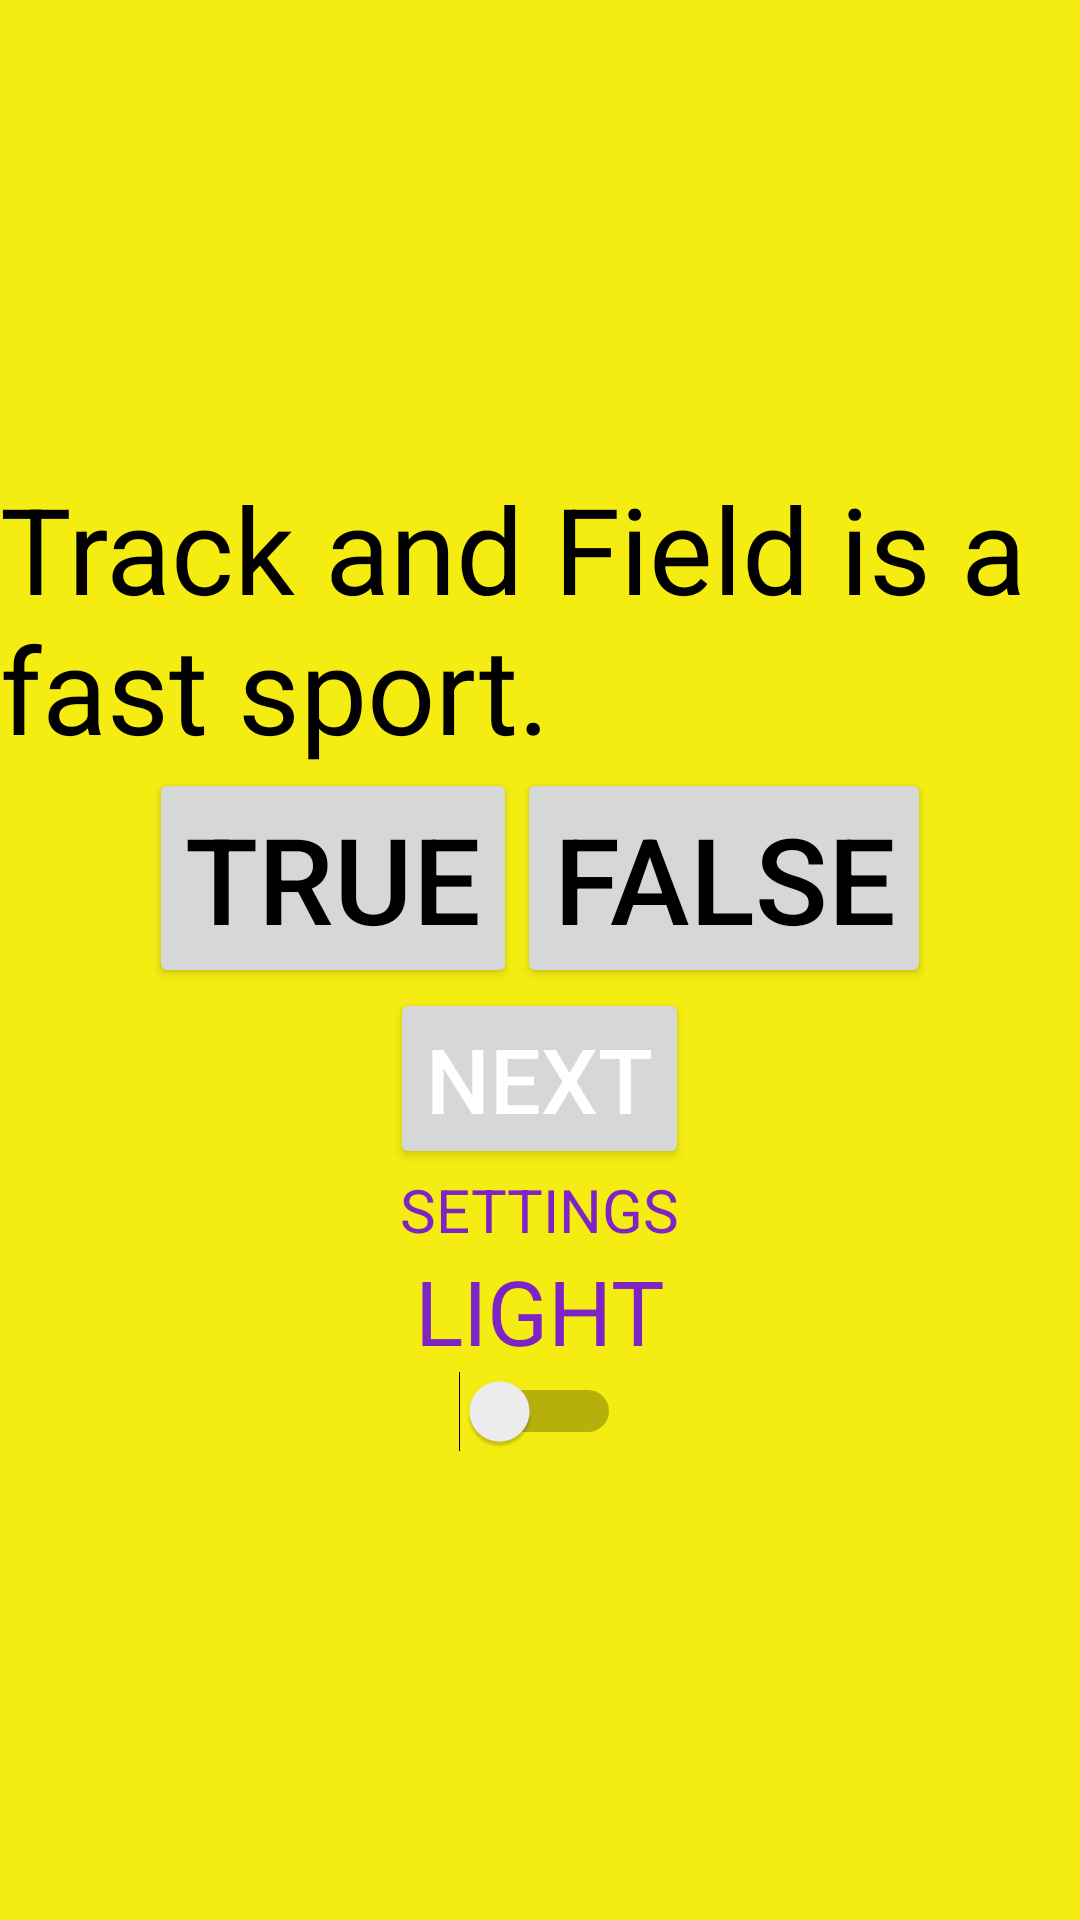

Layout XML and referenced resources for this Android screen:
<!-- AndroidManifest.xml: application theme Theme.QuizAppTrackandFieldCDP -->
<!-- res/layout/activity_main.xml -->
<?xml version="1.0" encoding="utf-8"?>
<LinearLayout android:layout_width="match_parent"
    android:id="@+id/parentView"
    android:layout_height="match_parent"
    xmlns:app="http://schemas.android.com/apk/res-auto"
    android:orientation="vertical"
    android:gravity="center"
    android:background="@color/yellow"
    xmlns:android="http://schemas.android.com/apk/res/android">

    <TextView
        android:layout_width="match_parent"
        android:layout_height="wrap_content"
        android:id="@+id/questionTV"
        android:text="@string/q1Text"
        android:textSize="40dp"
        android:textColor="@color/black"
        />
    <ImageView
        android:layout_height="wrap_content"
        android:layout_width="wrap_content"
        android:id="@+id/imageIcon"
        />


    <LinearLayout
        android:layout_width="match_parent"
        android:layout_height="wrap_content"
        android:orientation="horizontal"
        android:gravity="center">
        <Button
            android:layout_width="wrap_content"
            android:layout_height="wrap_content"
            android:text="@string/trueText"
            android:textSize="40dp"
            android:textColor="@color/black"
            android:id="@+id/trueBTN"
            />
        <Button
            android:layout_width="wrap_content"
            android:layout_height="wrap_content"
            android:text="@string/falseText"
            android:textSize="40dp"
            android:textColor="@color/black"
            android:id="@+id/falseBTN"/>
    </LinearLayout>

        <Button
            android:layout_width="wrap_content"
            android:layout_height="wrap_content"
            android:text="@string/nextText"
            android:textSize="30dp"
            android:textColor="@color/white"
            android:id="@+id/nextBTN"/>

    <TextView
        android:id="@+id/titleTV"
        android:layout_width="wrap_content"
        android:layout_height="wrap_content"
        android:text="Settings"
        android:textAllCaps="true"
        android:textColor="@color/purple"
        android:textSize="20dp" />

    <TextView
        android:id="@+id/themeTV"
        android:layout_width="wrap_content"
        android:layout_height="wrap_content"
        android:text="Light"
        android:textAllCaps="true"
        android:textColor="@color/purple"
        android:textSize="30dp" />

    <Switch
        android:id="@+id/themeSwitch"
        android:layout_width="wrap_content"
        android:layout_height="wrap_content"
        android:layout_gravity="center"
        android:scrollbarSize="30dp" />

</LinearLayout>
<!-- resources referenced by this layout -->
<resources>
  <color name="black">#FF000000</color>
  <color name="purple">#7F24C4</color>
  <color name="white">#FFFFFFFF</color>
  <color name="yellow">#F5ED12</color>
  <string name="falseText">FALSE</string>
  <string name="nextText">NEXT</string>
  <string name="q1Text">Track and Field is a fast sport.</string>
  <string name="trueText">TRUE</string>
  <style name="Theme.QuizAppTrackandFieldCDP" parent="Base.Theme.QuizAppTrackandFieldCDP" />
  <style name="Base.Theme.QuizAppTrackandFieldCDP" parent="Theme.Material3.DayNight.NoActionBar">
          
          
      </style>
</resources>
